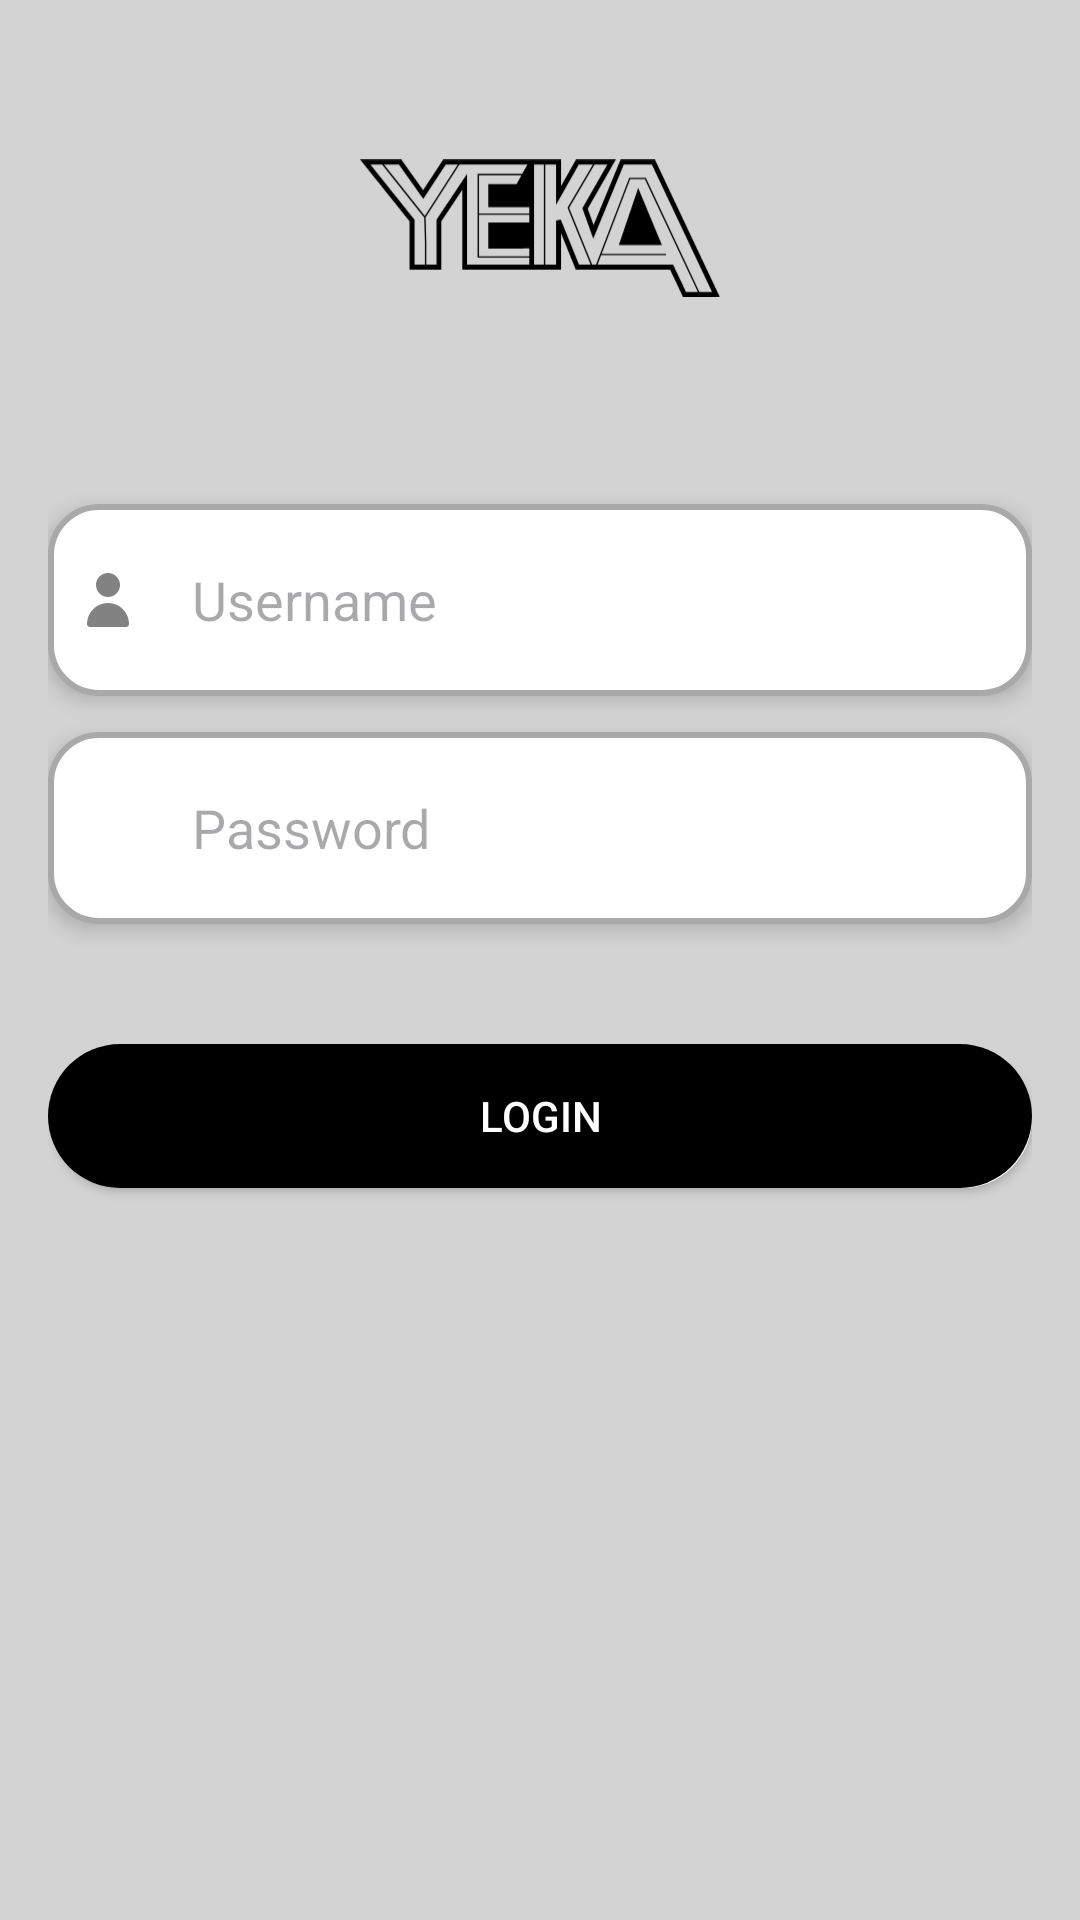

The Android layout XML behind this screen, and the referenced resources:
<!-- AndroidManifest.xml: application theme Theme.TokoYeka -->
<!-- res/layout/fragment_login.xml -->
<?xml version="1.0" encoding="utf-8"?>
<LinearLayout
    xmlns:android="http://schemas.android.com/apk/res/android"
    android:layout_width="match_parent"
    android:layout_height="match_parent"
    android:orientation="vertical"
    android:padding="16dp"
    android:gravity="center"
    android:background="@color/light_gray">

    
    <ImageView
        android:id="@+id/ivLogo"
        android:layout_width="120dp"
        android:layout_height="120dp"
        android:src="@drawable/logo"
        android:contentDescription="Logo"
        android:layout_marginBottom="32dp"
        android:elevation="8dp" />

    
    <LinearLayout
        android:layout_width="match_parent"
        android:layout_height="wrap_content"
        android:orientation="horizontal"
        android:background="@drawable/rounded_edittext"
        android:padding="8dp"
        android:layout_marginBottom="12dp"
        android:elevation="4dp">

        <ImageView
            android:id="@+id/ivUsernameIcon"
            android:layout_width="24dp"
            android:layout_height="24dp"
            android:src="@drawable/ic_username"
            android:contentDescription="Username Icon"
            android:layout_gravity="center_vertical"
            android:layout_marginEnd="8dp" />

        <EditText
            android:id="@+id/etUsername"
            android:layout_width="0dp"
            android:layout_height="wrap_content"
            android:layout_weight="1"
            android:hint="Username"
            android:padding="8dp"
            android:background="@android:color/transparent"
            android:inputType="text"
            android:minHeight="48dp"
            android:layout_gravity="center_vertical" />
    </LinearLayout>

    
    <LinearLayout
        android:layout_width="match_parent"
        android:layout_height="wrap_content"
        android:orientation="horizontal"
        android:background="@drawable/rounded_edittext"
        android:padding="8dp"
        android:layout_marginBottom="24dp"
        android:elevation="4dp">

        <ImageView
            android:id="@+id/ivPasswordIcon"
            android:layout_width="24dp"
            android:layout_height="24dp"
            android:src="@drawable/ic_password"
            android:contentDescription="Password Icon"
            android:layout_gravity="center_vertical"
            android:layout_marginEnd="8dp" />

        <EditText
            android:id="@+id/etPassword"
            android:layout_width="0dp"
            android:layout_height="wrap_content"
            android:layout_weight="1"
            android:hint="Password"
            android:minHeight="48dp"
            android:inputType="textPassword"
            android:padding="8dp"
            android:background="@android:color/transparent"
            android:layout_gravity="center_vertical" />
    </LinearLayout>

    
    <Button
        android:id="@+id/btnLogin"
        android:layout_width="match_parent"
        android:layout_height="wrap_content"
        android:text="Login"
        android:layout_marginTop="16dp"
        android:textColor="@android:color/white"
        android:background="@drawable/rounded_button"
        android:elevation="6dp" />

    
    <FrameLayout
        android:id="@+id/fragment_container"
        android:layout_width="match_parent"
        android:layout_height="match_parent"
        android:layout_marginTop="16dp" />
</LinearLayout>
<!-- resources referenced by this layout -->
<resources>
  <color name="light_gray">#D3D3D3</color>
  <!-- drawable ic_username (drawable) -->
  <vector xmlns:android="http://schemas.android.com/apk/res/android"
      android:width="25dp"
      android:height="25dp"
      android:viewportWidth="25"
      android:viewportHeight="25">
    <path
        android:pathData="M12.5,11.458C13.324,11.458 14.129,11.214 14.815,10.756C15.5,10.298 16.034,9.648 16.349,8.886C16.664,8.125 16.747,7.287 16.586,6.479C16.426,5.671 16.029,4.928 15.446,4.345C14.863,3.763 14.121,3.366 13.313,3.205C12.504,3.044 11.667,3.127 10.905,3.442C10.144,3.758 9.493,4.292 9.035,4.977C8.577,5.662 8.333,6.468 8.333,7.292C8.333,8.397 8.772,9.457 9.553,10.238C10.335,11.019 11.395,11.458 12.5,11.458Z"
        android:fillColor="#828282"/>
    <path
        android:pathData="M18.75,21.875C19.026,21.875 19.291,21.765 19.486,21.57C19.682,21.375 19.791,21.11 19.791,20.833C19.791,18.899 19.023,17.045 17.656,15.677C16.288,14.31 14.434,13.542 12.5,13.542C10.566,13.542 8.711,14.31 7.344,15.677C5.976,17.045 5.208,18.899 5.208,20.833C5.208,21.11 5.318,21.375 5.513,21.57C5.708,21.765 5.973,21.875 6.25,21.875H18.75Z"
        android:fillColor="#828282"/>
  </vector>
  <!-- drawable logo: vector/xml drawable (drawable, 2434 chars, omitted) -->
  <!-- drawable rounded_button (drawable) -->
  <?xml version="1.0" encoding="utf-8"?>
  <layer-list xmlns:android="http://schemas.android.com/apk/res/android">
  
      
      <item android:left="2dp" android:top="2dp">
          <shape>
              <solid android:color="#FFFFFF" /> 
              <corners android:radius="24dp" />
          </shape>
      </item>
  
      
      <item>
          <shape>
              <solid android:color="#000000" /> 
              <corners android:radius="24dp" />
          </shape>
      </item>
  
  </layer-list>
  <!-- drawable rounded_edittext (drawable) -->
  <?xml version="1.0" encoding="utf-8"?>
  <shape xmlns:android="http://schemas.android.com/apk/res/android">
      <solid android:color="@android:color/white" />
      <corners android:radius="16dp" />
      <stroke android:width="2dp" android:color="@color/medium_gray" />
      <padding android:left="8dp" android:top="8dp" android:right="8dp" android:bottom="8dp" />
      <shadow android:color="@android:color/darker_gray" android:radius="4dp" android:dx="2dp" android:dy="2dp" />
  </shape>
  <style name="Theme.TokoYeka" parent="Base.Theme.TokoYeka" />
  <color name="medium_gray">#A9A9A9</color>
  <style name="Base.Theme.TokoYeka" parent="Theme.Material3.DayNight.NoActionBar">
          
          
      </style>
</resources>
